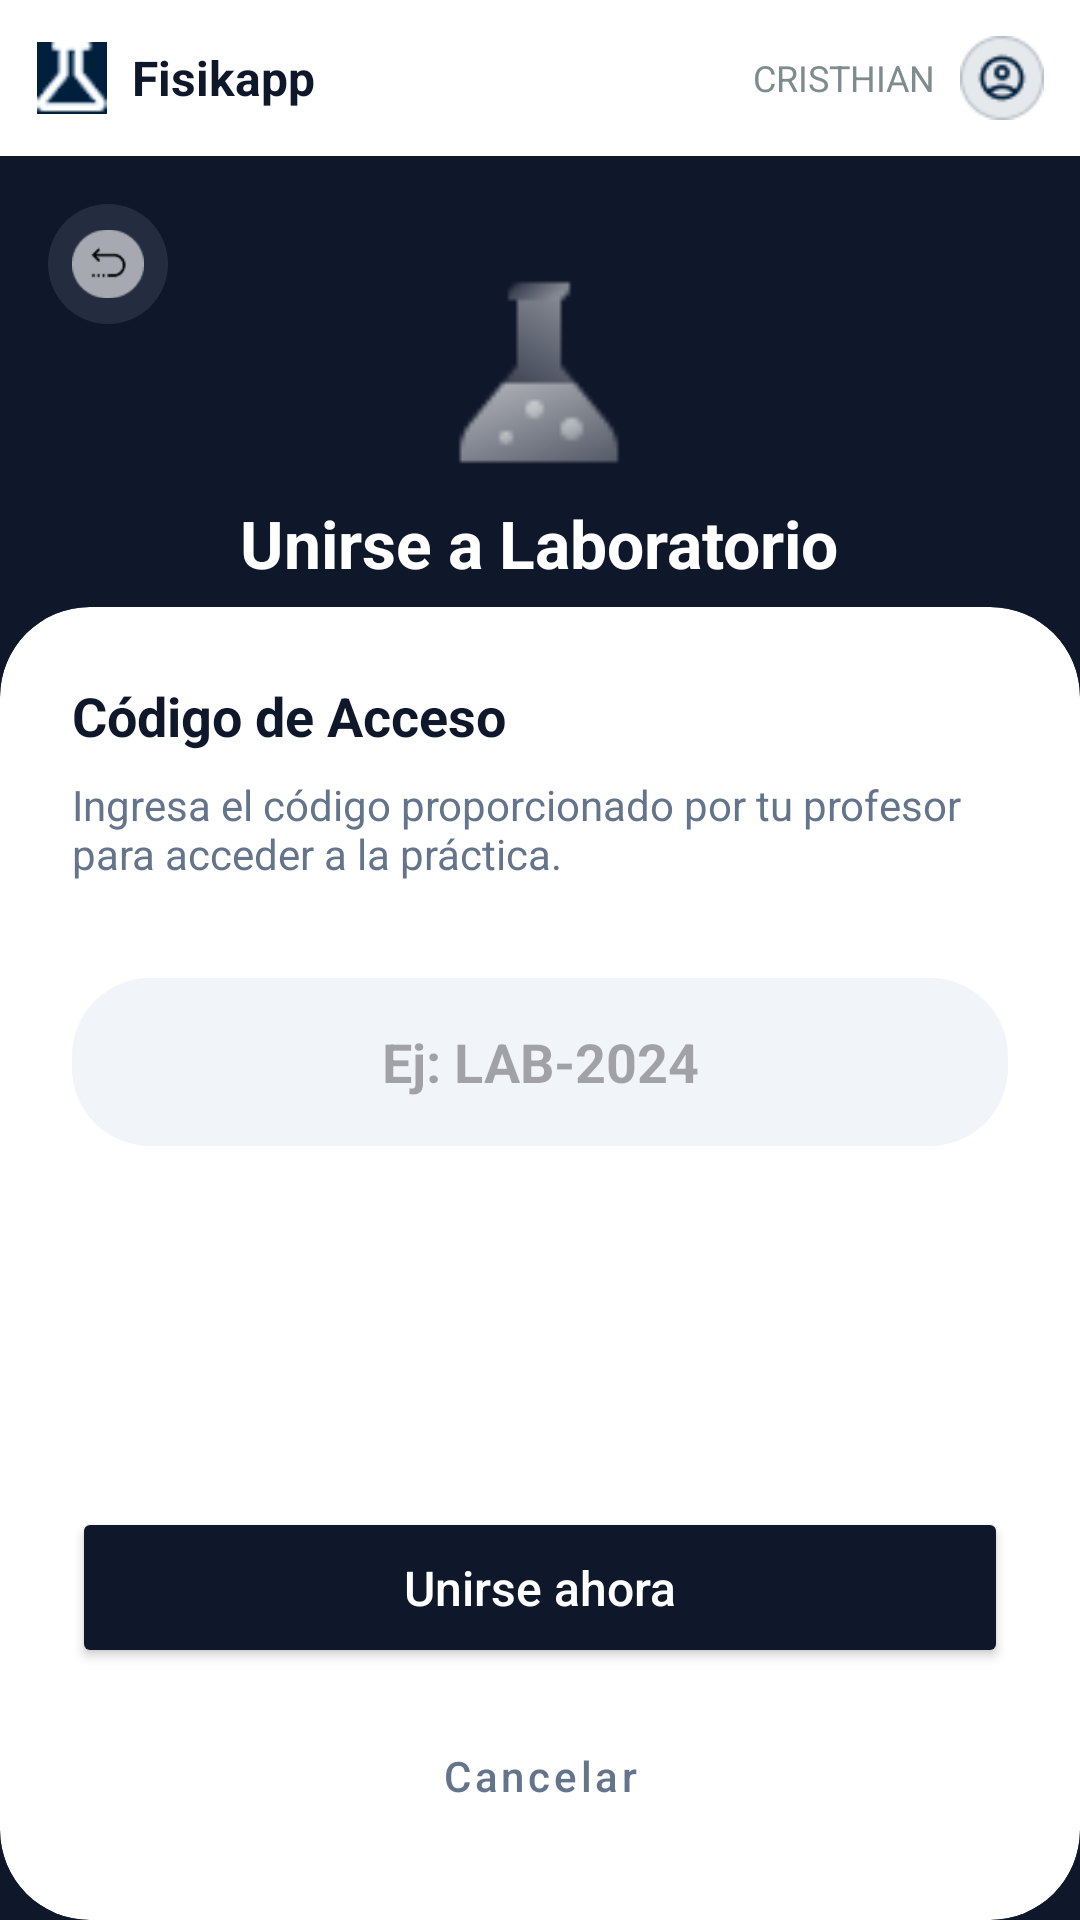

Produce the Android XML layout that renders to this screen, including the resource entries it uses.
<!-- AndroidManifest.xml: application theme Theme.App.Splash -->
<!-- res/layout/activity_unirse_laboratorio.xml -->
<?xml version="1.0" encoding="utf-8"?>
<LinearLayout xmlns:android="http://schemas.android.com/apk/res/android"
    xmlns:app="http://schemas.android.com/apk/res-auto"
    xmlns:tools="http://schemas.android.com/tools"
    android:id="@+id/main"
    android:layout_width="match_parent"
    android:layout_height="match_parent"
    android:background="@color/colorPrimario"
    android:orientation="vertical"
    tools:context=".ui.Laboratorio.UnirseLaboratorio">

    
    <LinearLayout
        android:layout_width="match_parent"
        android:layout_height="wrap_content"
        android:background="@color/white"
        android:gravity="center_vertical"
        android:orientation="horizontal"
        android:padding="12dp">
        <ImageView
            android:layout_width="24dp"
            android:layout_height="24dp"
            android:src="@drawable/iconofisik" />
        <TextView
            android:layout_width="0dp"
            android:layout_height="wrap_content"
            android:layout_marginStart="8dp"
            android:layout_weight="1"
            android:text="Fisikapp"
            android:textColor="@color/colorPrimario"
            android:textSize="16sp"
            android:textStyle="bold" />
        <TextView
            android:layout_width="wrap_content"
            android:layout_height="wrap_content"
            android:layout_marginEnd="8dp"
            android:text="CRISTHIAN"
            android:textColor="#7F8C8D"
            android:textSize="12sp" />
        <ImageView
            android:layout_width="28dp"
            android:layout_height="28dp"
            android:src="@drawable/iconousuario" />
    </LinearLayout>

    
    <RelativeLayout
        android:layout_width="match_parent"
        android:layout_height="180dp"
        android:background="@color/colorPrimario"
        android:padding="16dp">

        <ImageView
            android:id="@+id/btnBack"
            android:layout_width="40dp"
            android:layout_height="40dp"
            android:src="@drawable/iconoretroceder"
            android:padding="8dp"
            android:background="@drawable/gs"
            android:alpha="0.8" />

        <LinearLayout
            android:layout_width="wrap_content"
            android:layout_height="wrap_content"
            android:layout_centerInParent="true"
            android:gravity="center"
            android:orientation="vertical">
            <ImageView
                android:layout_width="70dp"
                android:layout_height="70dp"
                android:src="@drawable/tubo"
                app:tint="@color/white" />
            <TextView
                android:layout_width="wrap_content"
                android:layout_height="wrap_content"
                android:layout_marginTop="8dp"
                android:text="Unirse a Laboratorio"
                android:textColor="@color/white"
                android:textSize="22sp"
                android:textStyle="bold" />
        </LinearLayout>
    </RelativeLayout>

    
    <androidx.cardview.widget.CardView
        android:layout_width="match_parent"
        android:layout_height="match_parent"
        android:layout_marginTop="-30dp"
        app:cardBackgroundColor="@color/white"
        app:cardCornerRadius="30dp"
        app:cardElevation="0dp">

        <LinearLayout
            android:layout_width="match_parent"
            android:layout_height="match_parent"
            android:orientation="vertical"
            android:padding="24dp">

            <TextView
                android:layout_width="wrap_content"
                android:layout_height="wrap_content"
                android:text="Código de Acceso"
                android:textColor="@color/colorPrimario"
                android:textSize="18sp"
                android:textStyle="bold" />

            <TextView
                android:layout_width="match_parent"
                android:layout_height="wrap_content"
                android:layout_marginTop="8dp"
                android:text="Ingresa el código proporcionado por tu profesor para acceder a la práctica."
                android:textColor="#64748B"
                android:textSize="14sp" />

            <EditText
                android:id="@+id/edit_unirse"
                android:layout_width="match_parent"
                android:layout_height="56dp"
                android:layout_marginTop="32dp"
                android:background="@drawable/edittext_redondo"
                android:backgroundTint="#F1F5F9"
                android:hint="Ej: LAB-2024"
                android:paddingStart="16dp"
                android:paddingEnd="16dp"
                android:gravity="center"
                android:textStyle="bold"
                android:textSize="18sp" />

            <View
                android:layout_width="match_parent"
                android:layout_height="0dp"
                android:layout_weight="1" />

            <Button
                android:id="@+id/btnUnirse"
                android:layout_width="match_parent"
                android:layout_height="wrap_content"
                android:backgroundTint="@color/colorPrimario"
                android:padding="16dp"
                android:text="Unirse ahora"
                android:textAllCaps="false"
                android:textColor="@color/white"
                android:textSize="16sp"
                app:cornerRadius="12dp" />

            <Button
                android:id="@+id/btnCancelarUA"
                android:layout_width="match_parent"
                android:layout_height="wrap_content"
                android:layout_marginTop="12dp"
                android:backgroundTint="@color/white"
                android:padding="12dp"
                android:text="Cancelar"
                android:textAllCaps="false"
                android:textColor="#64748B"
                app:cornerRadius="12dp"
                style="@style/Widget.MaterialComponents.Button.TextButton" />

        </LinearLayout>
    </androidx.cardview.widget.CardView>

</LinearLayout>
<!-- resources referenced by this layout -->
<resources>
  <color name="colorPrimario">#0F172A</color>
  <color name="white">#FFFFFFFF</color>
  <!-- drawable edittext_redondo (drawable) -->
  <?xml version="1.0" encoding="utf-8"?>
  <shape xmlns:android="http://schemas.android.com/apk/res/android">
  
      <solid android:color="#F1F1F1"/>
  
      <corners android:radius="25dp"/>
  
      <stroke
          android:width="2dp"
          android:color="#D3D3D3"/>
  
  </shape>
  <!-- drawable gs (drawable) -->
  <?xml version="1.0" encoding="utf-8"?>
  <shape xmlns:android="http://schemas.android.com/apk/res/android"
      android:shape="oval">
      <solid android:color="#3394A3B8" />
  </shape>
  <!-- drawable iconofisik: png bitmap (drawable, 1351 bytes) -->
  <!-- drawable iconoretroceder: png bitmap (drawable, 1417 bytes) -->
  <!-- drawable iconousuario: png bitmap (drawable, 1497 bytes) -->
  <!-- drawable tubo: png bitmap (drawable, 1355 bytes) -->
  <style name="Theme.App.Splash" parent="Theme.Material3.DayNight.NoActionBar">
          
          <item name="android:windowBackground">@color/colorScreenCompany</item>
      </style>
  <color name="colorScreenCompany">#0D1A52</color>
</resources>
